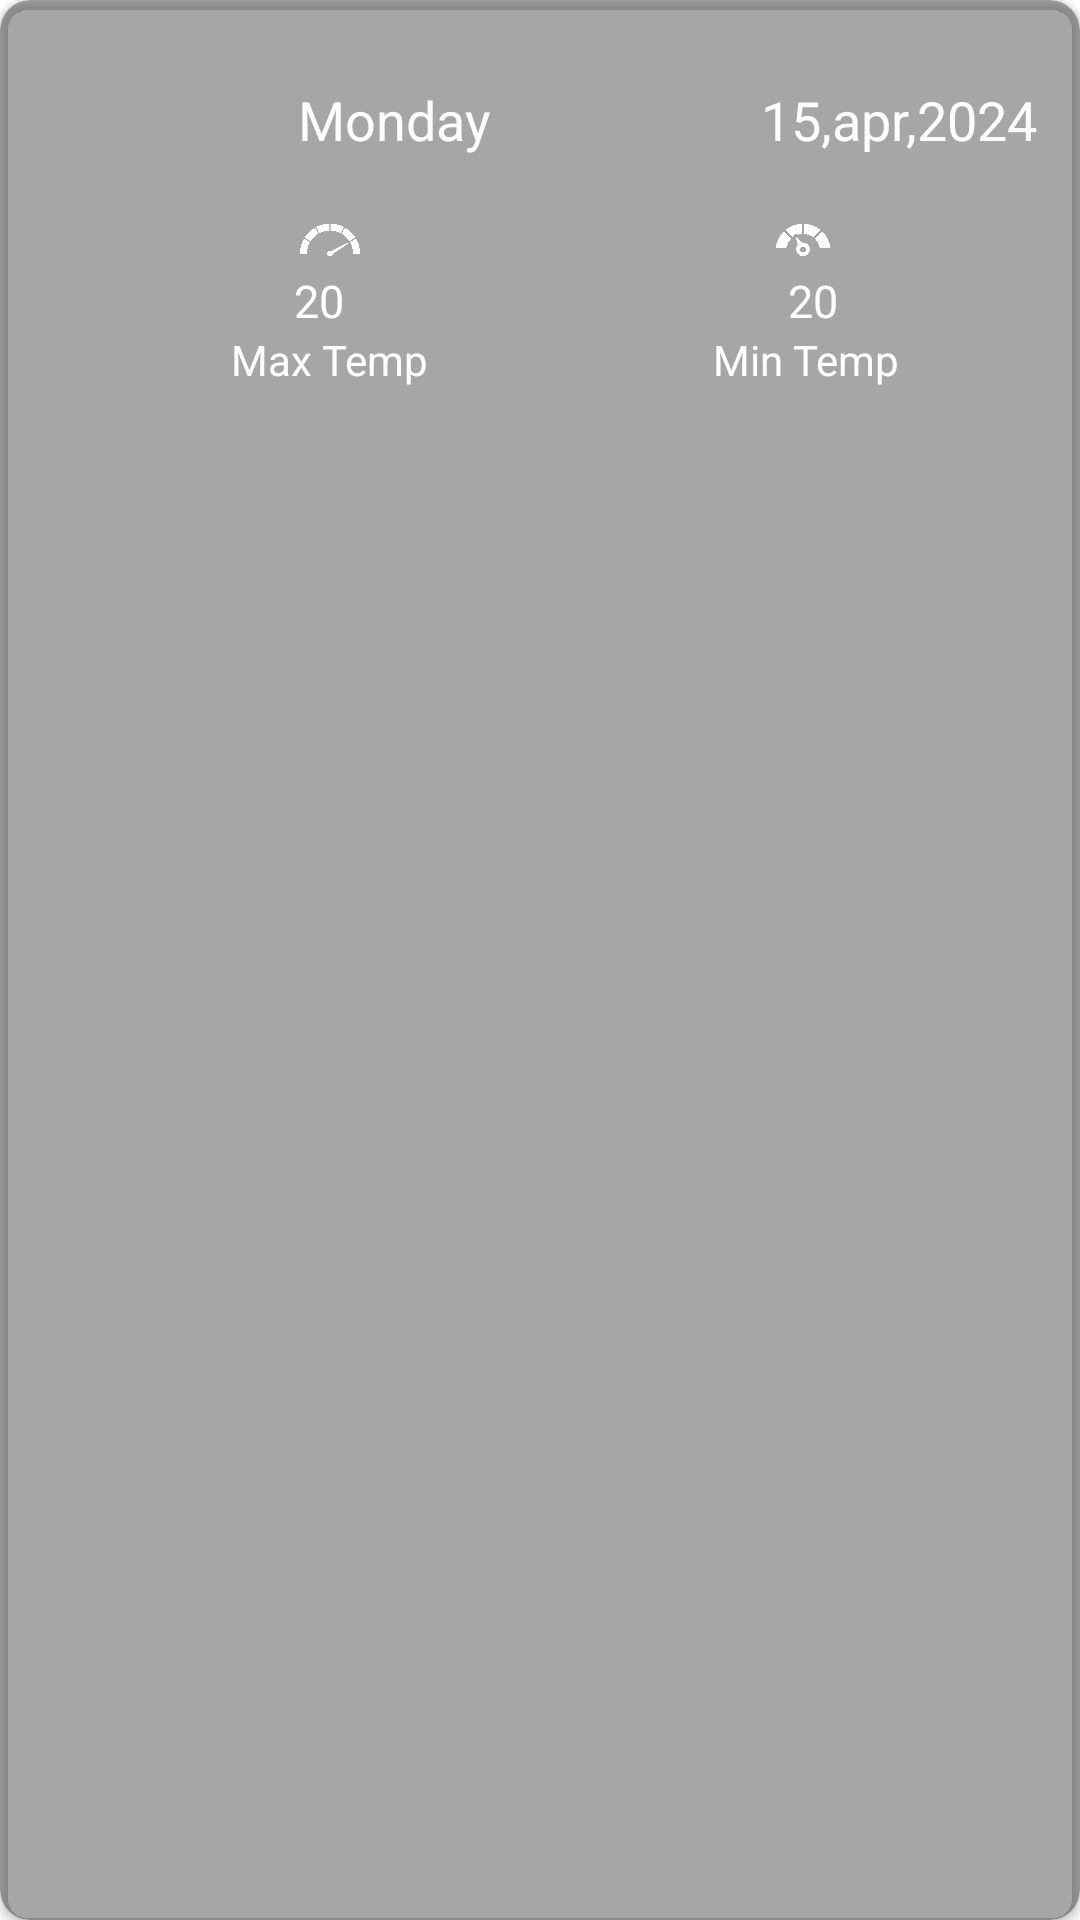

Produce the Android XML layout that renders to this screen, including the resource entries it uses.
<!-- AndroidManifest.xml: application theme Theme.Gitonga_Wamuyu_S2110904 -->
<!-- res/layout/forecast_single_layout.xml -->
<?xml version="1.0" encoding="utf-8"?>
<androidx.cardview.widget.CardView xmlns:android="http://schemas.android.com/apk/res/android"
    xmlns:app="http://schemas.android.com/apk/res-auto"
    android:id="@+id/cardForecast"
    android:layout_width="match_parent"
    android:layout_height="150dp"
    android:layout_margin="10dp"
    android:backgroundTint="@color/transparent_color"
    app:cardCornerRadius="10dp">

    <RelativeLayout
        android:layout_width="wrap_content"
        android:layout_height="wrap_content"
        android:orientation="vertical">


        <LinearLayout
            xmlns:android="http://schemas.android.com/apk/res/android"
            android:id="@+id/layone"
            android:layout_width="match_parent"
            android:layout_height="wrap_content"
            android:layout_marginTop="20dp"
            android:gravity="center"
            android:orientation="horizontal"
            android:weightSum="10">

            <ImageView
                android:id="@+id/image_view_weather"
                android:layout_width="40dp"
                android:layout_height="40dp"
                android:layout_below="@+id/MaxShow"
                android:layout_marginLeft="20dp"
                android:layout_marginRight="20dp"
                android:src="@drawable/sun" />


            <TextView
                android:id="@+id/DayOneShow"
                android:layout_width="wrap_content"
                android:layout_height="wrap_content"
                android:layout_marginLeft="5dp"
                android:text="Monday"
                android:layout_gravity="center"
                android:textColor="#FCFDFD"
                android:textSize="18sp" />

            <TextView
                android:id="@+id/dateOneShow"
                android:layout_width="wrap_content"
                android:layout_height="wrap_content"
                android:text="15,apr,2024"
                android:layout_marginStart="90dp"
                android:layout_gravity="center"
                android:textColor="#FCFDFD"
                android:textSize="18sp" />


        </LinearLayout>

        <LinearLayout
            android:layout_width="wrap_content"
            android:layout_height="wrap_content"
            android:layout_below="@+id/layone"
            android:layout_centerHorizontal="true"
            android:weightSum="2">


            <LinearLayout
                android:id="@+id/relForecast"
                android:layout_width="wrap_content"
                android:layout_height="wrap_content"
                android:layout_marginLeft="10dp"
                android:layout_marginTop="10dp"
                android:layout_marginRight="20dp"
                android:layout_weight="1"
                android:orientation="vertical">


                <ImageView
                    android:layout_width="20dp"
                    android:layout_height="20dp"
                    android:layout_marginLeft="30dp"
                    android:src="@drawable/speedometer" />

                <TextView
                    android:id="@+id/MaxONEShow"
                    android:gravity="center"
                    android:layout_width="match_parent"
                    android:layout_height="wrap_content"
                    android:text="20"
                    android:textColor="#FFFFFF"
                    android:textSize="15sp" />

                <TextView
                    android:layout_width="wrap_content"
                    android:layout_height="wrap_content"
                    android:layout_marginLeft="7dp"

                    android:text="Max Temp"
                    android:textColor="#FFFFFF"
                    android:textSize="14sp" />
            </LinearLayout>


            <LinearLayout
                android:layout_width="wrap_content"
                android:layout_height="wrap_content"
                android:layout_below="@+id/DateOneShow"
                android:layout_marginLeft="70dp"
                android:layout_marginTop="10dp"
                android:layout_toEndOf="@+id/relForecast"
                android:layout_weight="1"
                android:orientation="vertical">


                <ImageView
                    android:layout_width="20dp"
                    android:layout_height="20dp"
                    android:layout_marginLeft="25dp"
                    android:src="@drawable/speed" />

                <TextView
                    android:id="@+id/MinONEShow"
                    android:layout_width="wrap_content"
                    android:layout_height="wrap_content"
                    android:layout_marginLeft="30dp"
                    android:text="20"
                    android:textColor="#FFFFFF"
                    android:textSize="15sp" />

                <TextView
                    android:layout_width="wrap_content"
                    android:layout_height="wrap_content"
                    android:layout_marginLeft="5dp"
                    android:text="Min Temp"
                    android:textColor="#FFFFFF"
                    android:textSize="14sp" />
            </LinearLayout>


        </LinearLayout>
    </RelativeLayout>

</androidx.cardview.widget.CardView>
<!-- resources referenced by this layout -->
<resources>
  <color name="transparent_color">#5B070707</color>
  <!-- drawable speed: png bitmap (drawable, 12244 bytes) -->
  <!-- drawable speedometer: png bitmap (drawable, 13884 bytes) -->
  <style name="Theme.Gitonga_Wamuyu_S2110904" parent="Theme.MaterialComponents.DayNight.NoActionBar">
          
          <item name="colorPrimary">@color/purple_500</item>
          <item name="colorPrimaryVariant">@color/purple_700</item>
          <item name="colorOnPrimary">@color/white</item>
          
          <item name="colorSecondary">@color/teal_200</item>
          <item name="colorSecondaryVariant">@color/teal_700</item>
          <item name="colorOnSecondary">@color/black</item>
          
          <item name="android:statusBarColor">?attr/colorPrimaryVariant</item>
          
      </style>
  <color name="purple_500">#5B070707</color>
  <color name="purple_700">#5B070707</color>
  <color name="white">#FFFFFFFF</color>
  <color name="teal_200">#FF03DAC5</color>
  <color name="teal_700">#FF018786</color>
  <color name="black">#7C000000</color>
</resources>
